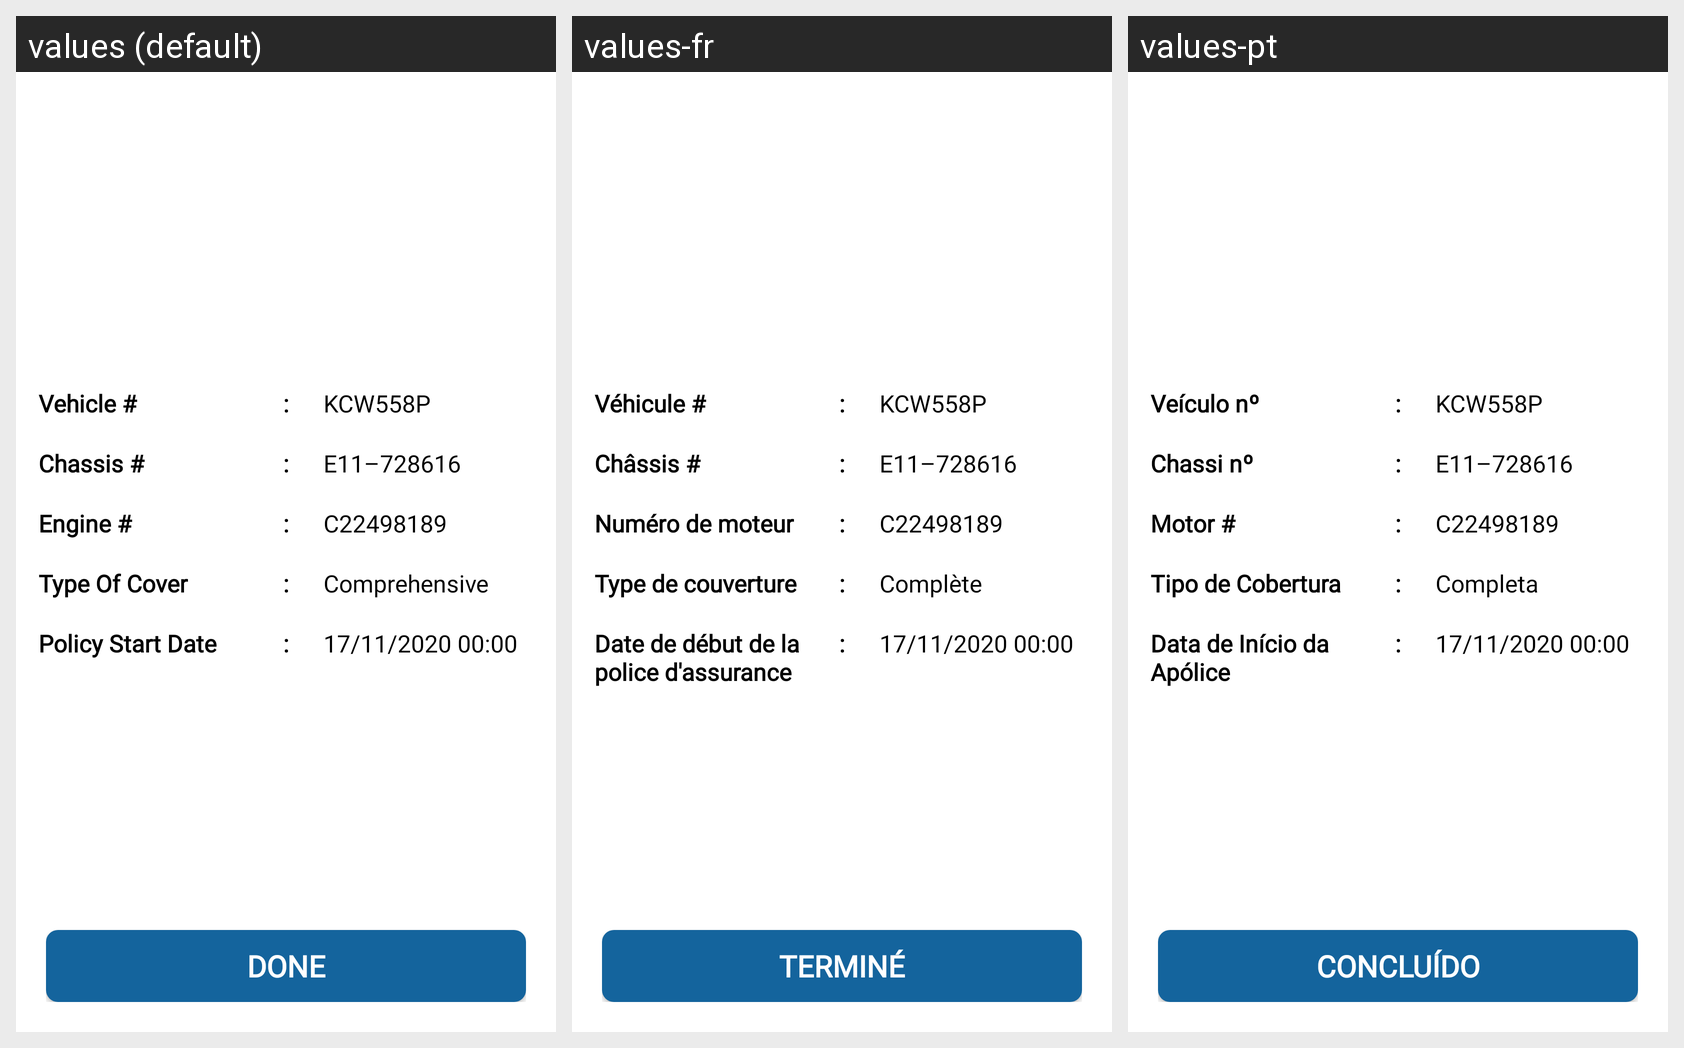

For this localized Android screen grid, give each drawn string resource with its value in every locale shown.
Android screen res/layout/activity_verification_result_old.xml rendered under 3 locales, left to right: values (default), values-fr, values-pt. Device: Nexus 5 (rendered at 1080×1920; each locale shown at half size, 540×960, under a caption strip naming it); theme Theme.MalawiVerificationApp.
Strings drawn on this screen, with the default value and each locale's value (text and hints the layout hard-codes, and strings that could not be matched under every locale, appear in the picture but are not listed):

vehicle
  values: Vehicle #
  values-fr: Véhicule #
  values-pt: Veículo nº

colon
  values: :
  values-fr: :
  values-pt: :

vehNum
  values: KCW558P
  values-fr: KCW558P
  values-pt: KCW558P

chassis
  values: Chassis #
  values-fr: Châssis #
  values-pt: Chassi nº

chNum
  values: E11–728616
  values-fr: E11–728616
  values-pt: E11–728616

engine
  values: Engine #
  values-fr: Numéro de moteur
  values-pt: Motor #

certNum
  values: C22498189
  values-fr: C22498189
  values-pt: C22498189

toc
  values: Type Of Cover
  values-fr: Type de couverture
  values-pt: Tipo de Cobertura

comprehensive
  values: Comprehensive
  values-fr: Complète
  values-pt: Completa

policy_start
  values: Policy Start Date
  values-fr: Date de début de la police d'assurance
  values-pt: Data de Início da Apólice

date1
  values: 17/11/2020 00:00
  values-fr: 17/11/2020 00:00
  values-pt: 17/11/2020 00:00

done
  values: DONE
  values-fr: TERMINÉ
  values-pt: CONCLUÍDO
